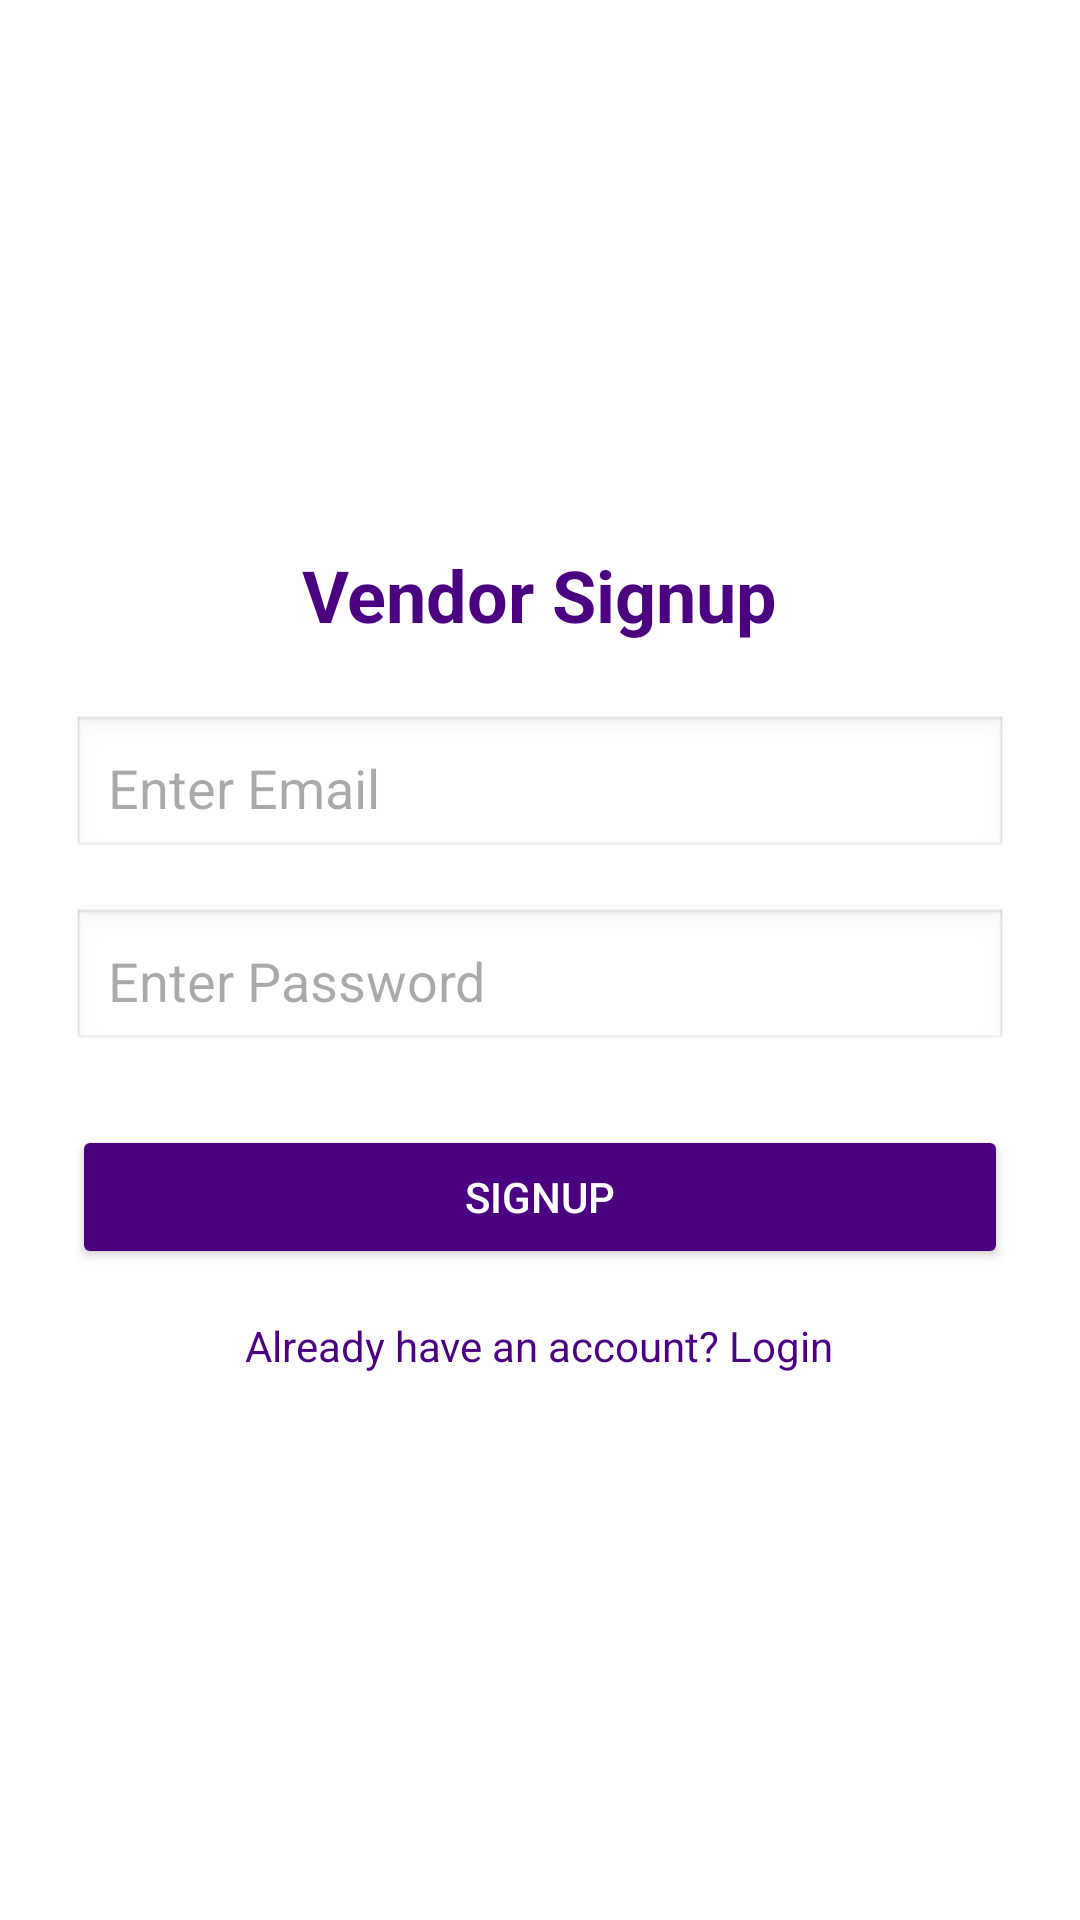

Layout XML and referenced resources for this Android screen:
<!-- AndroidManifest.xml: application theme Theme.Aurafest -->
<!-- res/layout/activity_vendor_signup.xml -->
<?xml version="1.0" encoding="utf-8"?>
<LinearLayout xmlns:android="http://schemas.android.com/apk/res/android"
    android:layout_width="match_parent"
    android:layout_height="match_parent"
    android:padding="24dp"
    android:orientation="vertical"
    android:gravity="center"
    android:background="#FFFFFF">

    <TextView
        android:id="@+id/signupTitle"
        android:layout_width="wrap_content"
        android:layout_height="wrap_content"
        android:text="Vendor Signup"
        android:textSize="24sp"
        android:textStyle="bold"
        android:textColor="#4B0082"
        android:layout_marginBottom="24dp" />

    <EditText
        android:id="@+id/emailInput"
        android:layout_width="match_parent"
        android:layout_height="wrap_content"
        android:hint="Enter Email"
        android:inputType="textEmailAddress"
        android:padding="12dp"
        android:background="@android:drawable/edit_text"
        android:layout_marginBottom="16dp" />

    <EditText
        android:id="@+id/passwordInput"
        android:layout_width="match_parent"
        android:layout_height="wrap_content"
        android:hint="Enter Password"
        android:inputType="textPassword"
        android:padding="12dp"
        android:background="@android:drawable/edit_text"
        android:layout_marginBottom="24dp" />

    <Button
        android:id="@+id/signupButton"
        android:layout_width="match_parent"
        android:layout_height="wrap_content"
        android:text="Signup"
        android:backgroundTint="#4B0082"
        android:textColor="#FFFFFF"
        android:layout_marginBottom="16dp" />

    <TextView
        android:id="@+id/goToLogin"
        android:layout_width="wrap_content"
        android:layout_height="wrap_content"
        android:text="Already have an account? Login"
        android:textColor="#4B0082"
        android:textSize="14sp"
        android:layout_gravity="center" />
</LinearLayout>
<!-- resources referenced by this layout -->
<resources>
  <style name="Theme.Aurafest" parent="Base.Theme.Aurafest" />
  <style name="Base.Theme.Aurafest" parent="Theme.Material3.DayNight.NoActionBar">
          
          
      </style>
</resources>
